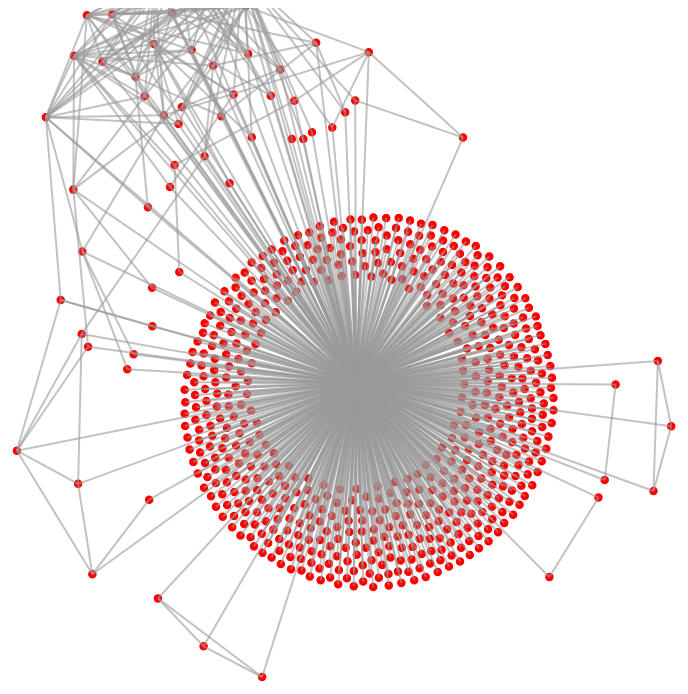
D3 v4 page, settled after 480 driven frames (8 s of simulated time); the page loaded 1 data file(s).



//create somewhere to put the force directed graph
var svg = d3.select("svg"),
  width = +svg.attr("width"),
  height = +svg.attr("height");

d3.json("graph.json", function(graph){
  window.alert(graph.nodes[0].username);

  var simulation = d3.forceSimulation()
    .nodes(graph.nodes);

  simulation
    .force("charge_force", d3.forceManyBody())
    .force("center_force", d3.forceCenter(width / 2, height / 2));

  var node = svg.append("g")
    .attr("class", "nodes")
    .selectAll("circle")
    .data(graph.nodes)
    .enter()
    .append("circle")
    .attr("r", 5)
    .attr("fill", "red");

  simulation.on("tick", tickActions );

  var link_force =  d3.forceLink(graph.links).distance(100)

/*
  var link_force =  d3.forceLink(graph.links)
    .id(function(d) { return d.id; })
*/

  simulation.force("links",link_force)

  var link = svg.append("g")
    .attr("class", "links")
    .selectAll("line")
    .data(graph.links)
    .enter().append("line")
    .attr("stroke-width", 2);

  function tickActions() {
    node
      .attr("cx", function(d) { return d.x; })
      .attr("cy", function(d) { return d.y; });

    link
      .attr("x1", function(d) { return d.source.x; })
      .attr("y1", function(d) { return d.source.y; })
      .attr("x2", function(d) { return d.target.x; })
      .attr("y2", function(d) { return d.target.y; });
  }
});


### data: graph.json
{
 "directed": false,
 "multigraph": false,
 "graph": {},
 "links": [
  {
   "source": 0,
   "target": 634
  },
  {
   "source": 0,
   "target": 14
  },
  {
   "source": 0,
   "target": 111
  },
  {
   "source": 1,
   "target": 634
  },
  {
   "source": 2,
   "target": 634
  },
  {
   "source": 3,
   "target": 634
  },
  {
   "source": 4,
   "target": 634
  },
  {
   "source": 5,
   "target": 634
  },
  "... 782 more items"
 ],
 "nodes": [
  {
   "id": 0,
   "usernamesCheck": 1,
   "gender": "male",
   "username": "ycpdan"
  },
  {
   "id": 1,
   "usernamesCheck": 0,
   "gender": "unknown",
   "username": "skurt"
  },
  {
   "id": 2,
   "usernamesCheck": 1,
   "gender": "female",
   "username": "BexAnnalisa"
  },
  {
   "id": 3,
   "usernamesCheck": 0,
   "gender": "unknown",
   "username": "degruyter_lib"
  },
  {
   "id": 4,
   "usernamesCheck": 0,
   "gender": "unknown",
   "username": "mixnode"
  },
  {
   "id": 5,
   "usernamesCheck": 0,
   "gender": "unknown",
   "username": "no_identd"
  },
  {
   "id": 6,
   "usernamesCheck": 1,
   "gender": "male",
   "username": "JCrueger"
  },
  {
   "id": 7,
   "usernamesCheck": 1,
   "gender": "female",
   "username": "lissertations"
  },
  "... 627 more items"
 ]
}